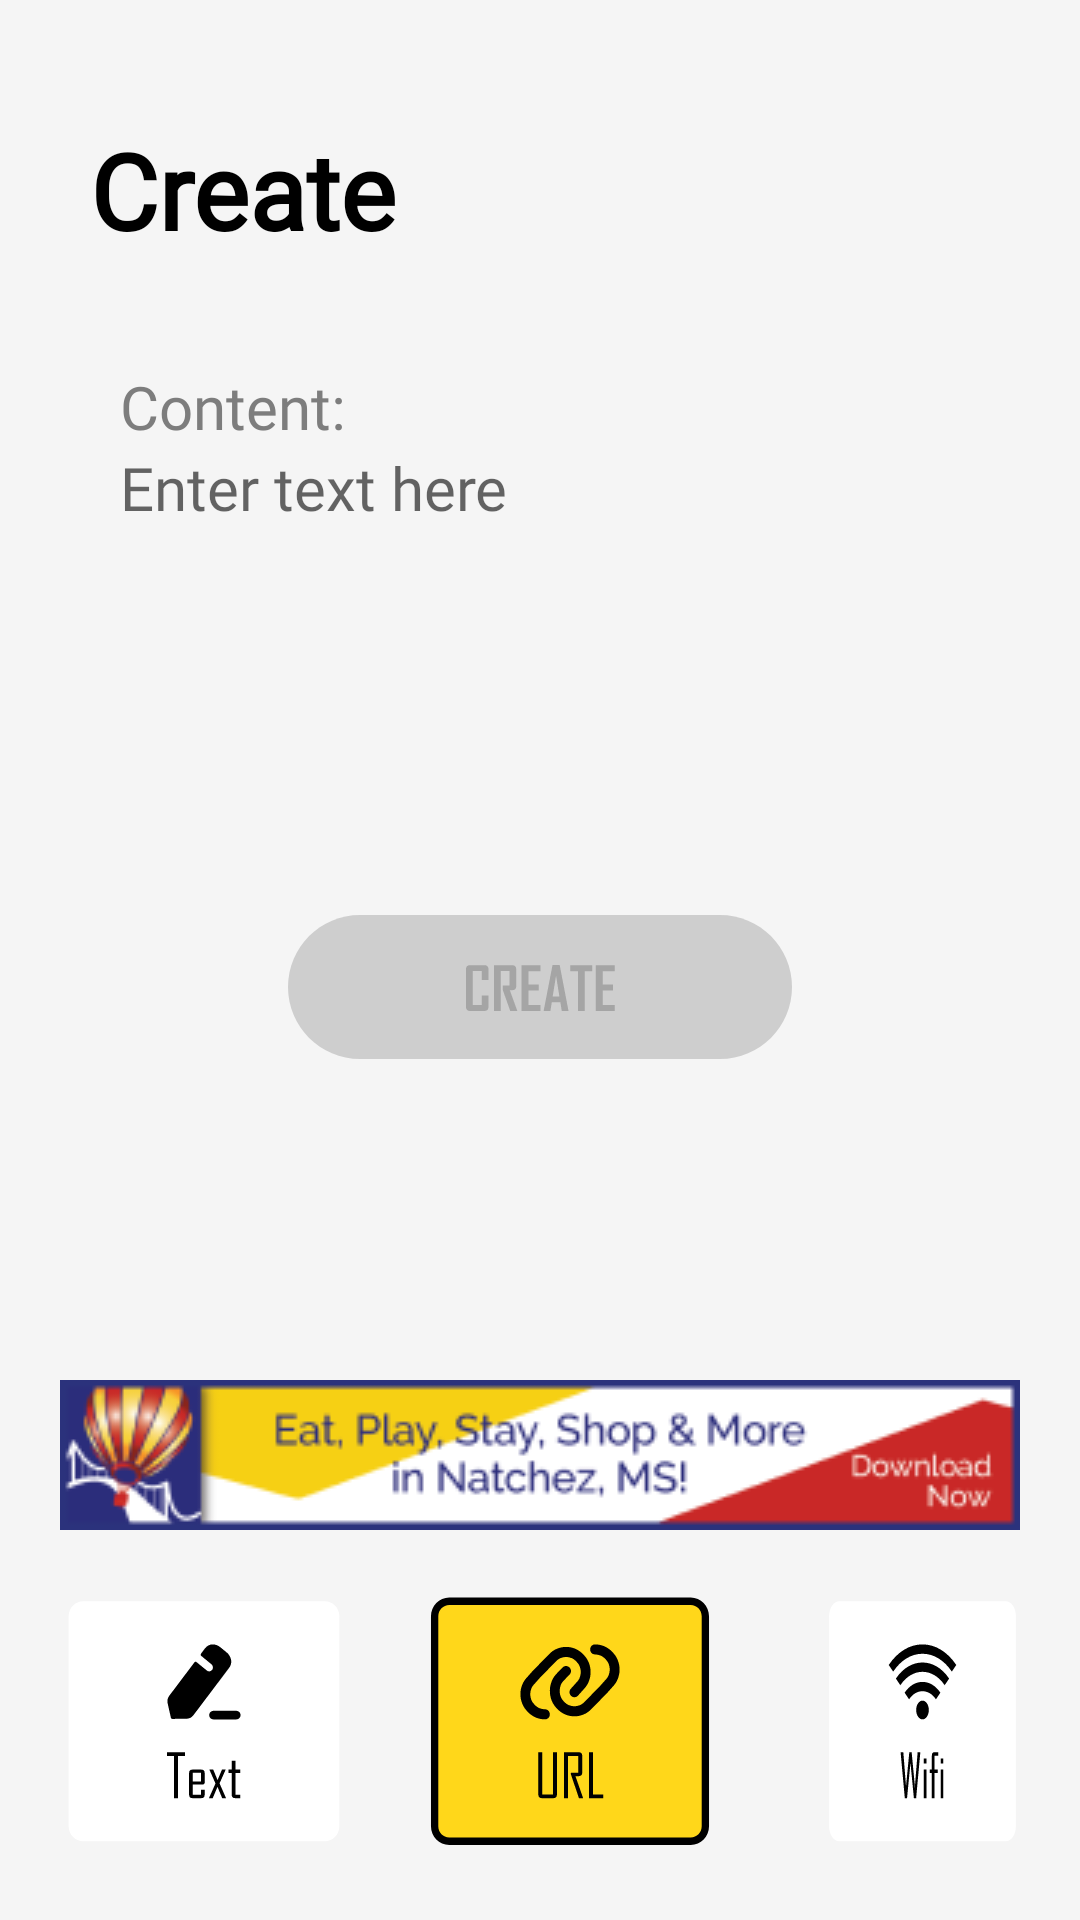

Produce the Android XML layout that renders to this screen, including the resource entries it uses.
<!-- AndroidManifest.xml: application theme Theme.ScanQRLite -->
<!-- res/layout/fragment_create__text.xml -->
<?xml version="1.0" encoding="utf-8"?>
<RelativeLayout xmlns:android="http://schemas.android.com/apk/res/android"
    xmlns:tools="http://schemas.android.com/tools"
    android:layout_width="match_parent"
    android:layout_height="match_parent"
    android:background="@color/background_fragment"
    tools:context=".create.create_item.Create_Text">

    
    <TextView
        android:layout_width="wrap_content"
        android:layout_height="wrap_content"
        android:layout_marginLeft="30dp"
        android:layout_marginTop="40dp"
        android:fontFamily="@font/agencyb"
        android:text="Create"
        android:textColor="@color/black"
        android:textSize="35sp"
        android:textStyle="bold" />

    <LinearLayout
        android:id="@+id/layout_input"
        android:layout_width="355dp"
        android:layout_height="wrap_content"
        android:layout_marginStart="28dp"
        android:layout_marginTop="110dp"
        android:layout_marginEnd="20dp"
        android:background="@drawable/background_button_edit_text_while"
        android:orientation="vertical">

        <TextView
            android:layout_width="wrap_content"
            android:layout_height="wrap_content"
            android:paddingLeft="12dp"
            android:paddingTop="12dp"
            android:text="Content:"
            android:textColor="@color/color_2"
            android:textSize="20sp" />

        <androidx.appcompat.widget.AppCompatEditText
            android:id="@+id/text_input"
            android:layout_width="match_parent"
            android:layout_height="wrap_content"
            android:background="@null"
            android:gravity="top"
            android:hint="Enter text here"
            android:maxHeight="250dp"
            android:minHeight="136dp"
            android:paddingLeft="12dp"
            android:paddingTop="0dp"
            android:paddingRight="12dp"
            android:paddingBottom="12dp"
            android:textSize="20sp" />

    </LinearLayout>

    <ImageButton
        android:id="@+id/btn_create"
        android:layout_width="wrap_content"
        android:layout_height="wrap_content"
        android:layout_below="@id/layout_input"
        android:layout_centerHorizontal="true"
        android:layout_marginTop="20dp"
        android:background="@null"
        android:src="@drawable/ic_button" />

    <RelativeLayout
        android:layout_width="wrap_content"
        android:layout_height="wrap_content"
        android:layout_alignParentBottom="true"
        android:layout_centerHorizontal="true"
        android:layout_marginTop="255dp"
        android:layout_marginBottom="20dp">

        <ImageView
            android:id="@+id/img_ads"
            android:layout_width="350dp"
            android:layout_height="wrap_content"
            android:layout_marginStart="20dp"
            android:layout_marginTop="140dp"
            android:layout_marginEnd="20dp"
            android:background="@drawable/img_ads_test" />

        <ImageButton
            android:id="@+id/btn_text"
            android:layout_width="100dp"
            android:layout_height="90dp"
            android:layout_below="@id/img_ads"
            android:layout_marginStart="18dp"
            android:layout_marginTop="20dp"
            android:background="@null"
            android:scaleType="fitXY"
            android:src="@drawable/ic_create_text_while" />

        <ImageButton
            android:id="@+id/btn_URL"
            android:layout_width="100dp"
            android:layout_height="90dp"
            android:layout_below="@id/img_ads"
            android:layout_marginLeft="140dp"
            android:layout_marginTop="20dp"
            android:background="@null"
            android:scaleType="fitXY"
            android:src="@drawable/ic_create_url_yellow" />


        <ImageButton
            android:id="@+id/btn_wifi"
            android:layout_width="100dp"
            android:layout_height="90dp"
            android:layout_below="@id/img_ads"
            android:layout_marginStart="273dp"
            android:layout_marginTop="20dp"
            android:layout_marginEnd="18dp"
            android:background="@null"
            android:scaleType="fitXY"
            android:src="@drawable/ic_create_wifi_while" />


    </RelativeLayout>
</RelativeLayout>
<!-- resources referenced by this layout -->
<resources>
  <color name="background_fragment">#F5F5F5</color>
  <color name="black">#FF000000</color>
  <color name="color_2">#7D7D7D</color>
  <!-- drawable ic_button (drawable) -->
  <vector xmlns:android="http://schemas.android.com/apk/res/android"
      android:width="168dp"
      android:height="48dp"
      android:viewportWidth="168"
      android:viewportHeight="48">
    <path
        android:pathData="M0,24C0,10.75 10.75,0 24,0H144C157.26,0 168,10.75 168,24C168,37.25 157.26,48 144,48H24C10.75,48 0,37.25 0,24Z"
        android:fillColor="#CECECE"/>
    <path
        android:pathData="M66.84,30.6C66.84,31.53 66.38,32 65.45,32H60.68C59.77,32 59.32,31.53 59.32,30.6V18.12C59.32,17.19 59.77,16.72 60.68,16.72H65.45C66.38,16.72 66.84,17.19 66.84,18.12V21.7H64.57V18.68H61.61V30.04H64.57V26.82H66.84V30.6ZM76.46,32H74.08L71.56,24.9C71.56,24.9 71.56,24.44 71.56,23.52H73.8V18.68H70.92V32H68.64V16.72H74.7C75.62,16.72 76.08,17.19 76.08,18.12V23.68C76.08,24.32 75.86,24.74 75.43,24.93C75.19,25.03 74.7,25.08 73.94,25.08L76.46,32ZM84.2,32H77.86V16.72H84.14V18.74H80.14V23.2H83.58V25.18H80.14V29.98H84.2V32ZM93.51,32H91.25L90.79,29.1H87.93L87.47,32H85.21V31.96L88.17,16.7H90.57L93.51,32ZM90.46,27.14L89.35,20.24L88.23,27.14H90.46ZM101.43,18.74H98.91V32H96.64V18.74H94.12V16.72H101.43V18.74ZM108.94,32H102.6V16.72H108.88V18.74H104.89V23.2H108.33V25.18H104.89V29.98H108.94V32Z"
        android:fillColor="#000000"
        android:fillAlpha="0.2"/>
  </vector>
  <style name="Theme.ScanQRLite" parent="Theme.MaterialComponents.DayNight.DarkActionBar">
          
          <item name="colorPrimary">@color/purple_500</item>
          <item name="colorPrimaryVariant">@color/purple_700</item>
          <item name="colorOnPrimary">@color/white</item>
          
          <item name="colorSecondary">@color/teal_200</item>
          <item name="colorSecondaryVariant">@color/teal_700</item>
          <item name="colorOnSecondary">@color/black</item>
          
          <item name="android:statusBarColor" tools:targetApi="l">@android:color/transparent</item>
          
          <item name="fontFamily">@font/svn_agency_fb</item>
          <item name="android:textCursorDrawable">@color/primary_btn</item>
          <item name="android:forceDarkAllowed" tools:targetApi="q">false</item>
      </style>
  <color name="purple_500">#FF6200EE</color>
  <color name="purple_700">#FF3700B3</color>
  <color name="white">#FFFFFFFF</color>
  <color name="teal_200">#FF03DAC5</color>
  <color name="teal_700">#FF018786</color>
  <color name="primary_btn">#FFD71A</color>
</resources>
